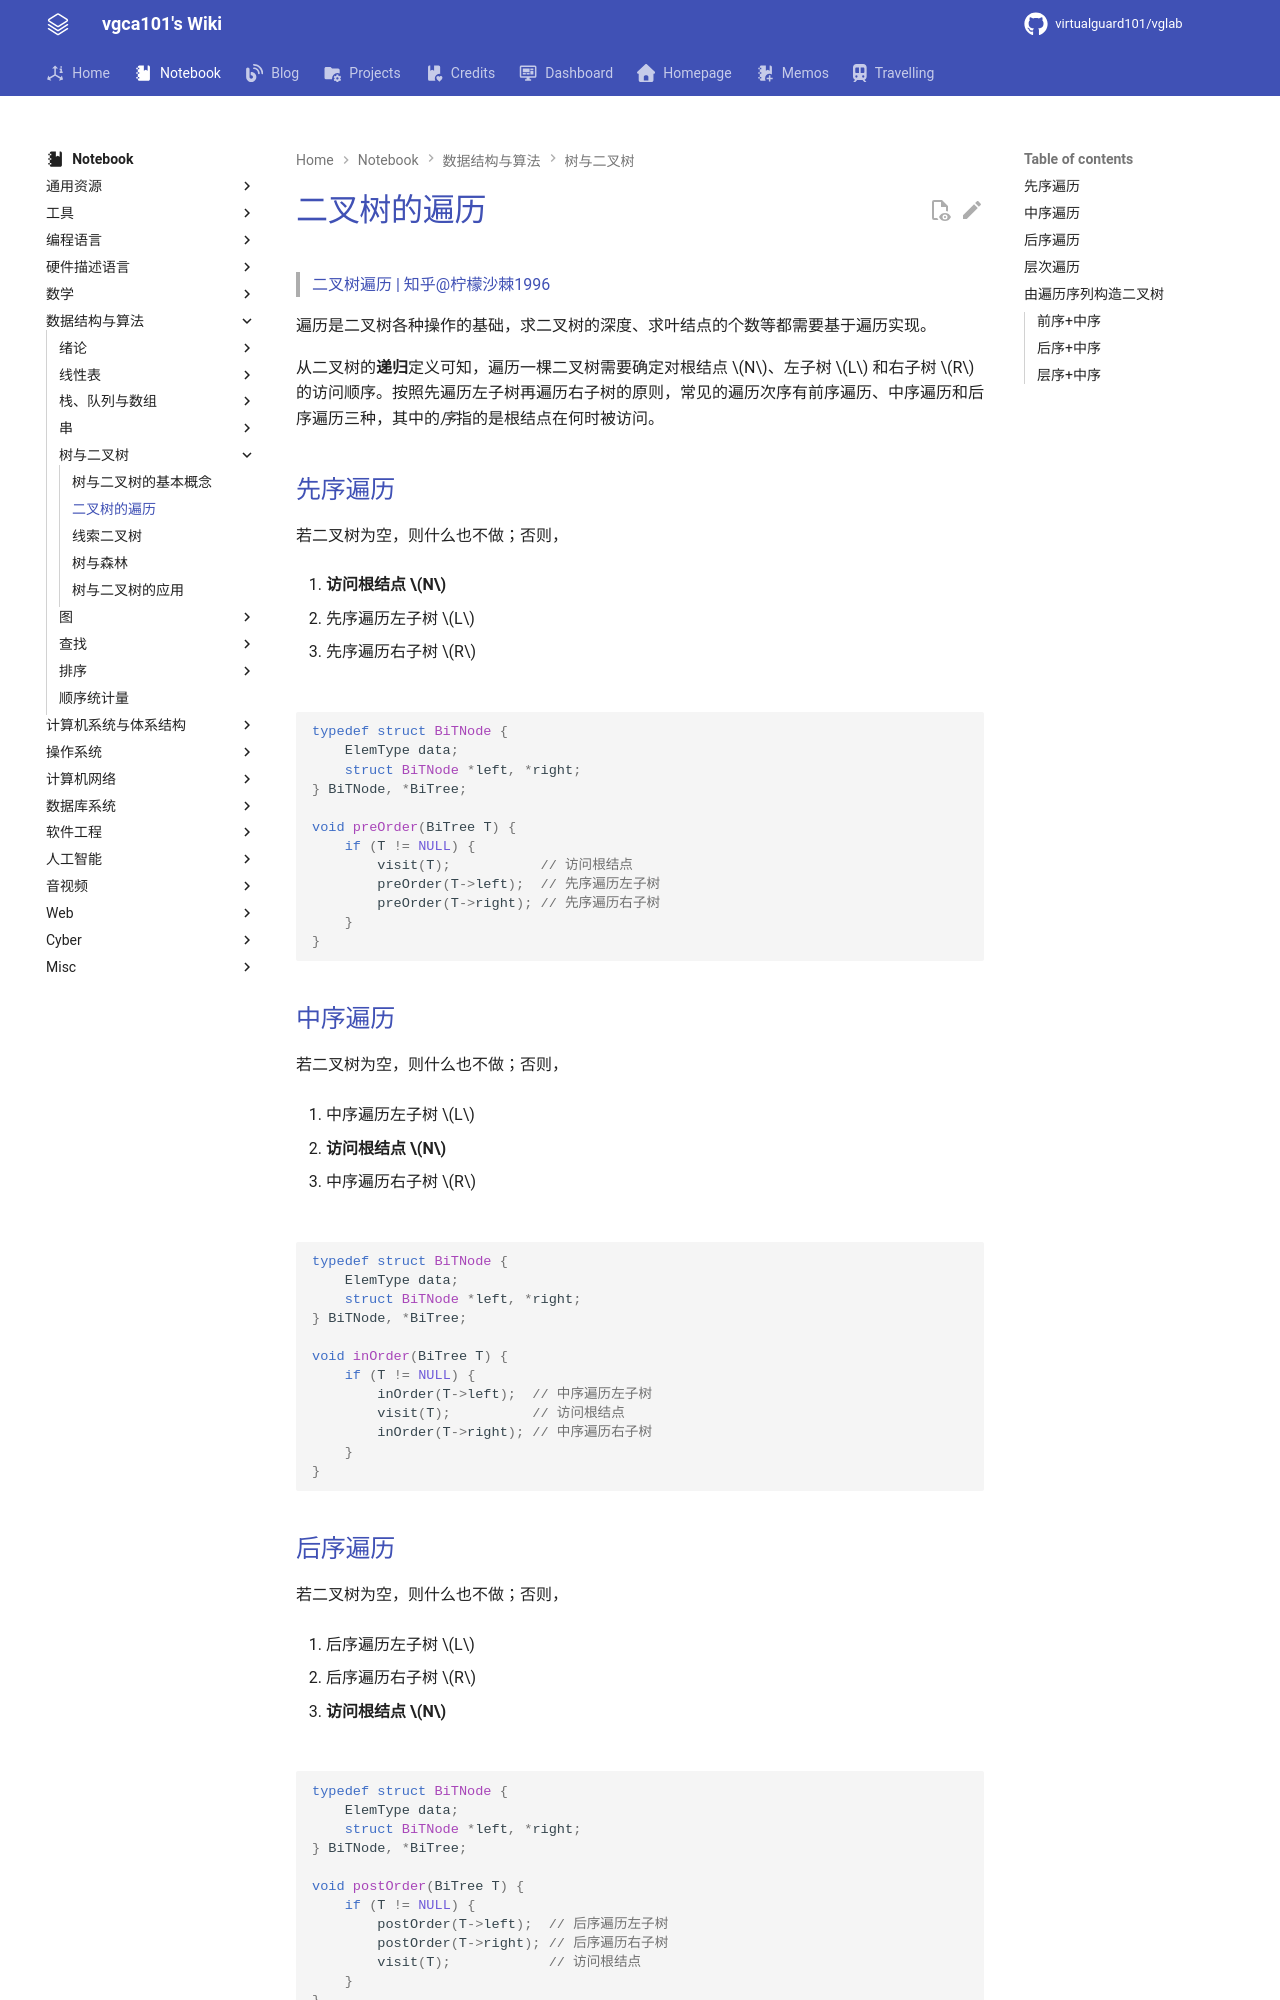

repository: virtualguard101/wiki · page: note/dsa/408/二叉树的遍历/index.html · generator: mkdocs

---
date: 2026-01-05 16:00:37
title: 二叉树的遍历
permalink: binary-traversal
publish: true
tags:
  - 数据结构
  - 考研408
---

# 二叉树的遍历

>[二叉树遍历 | 知乎@柠檬沙棘1996](https://zhuanlan.zhihu.com/p/592587606)

遍历是二叉树各种操作的基础，求二叉树的深度、求叶结点的个数等都需要基于遍历实现。

从二叉树的**递归**定义可知，遍历一棵二叉树需要确定对根结点 $N$、左子树 $L$ 和右子树 $R$ 的访问顺序。按照先遍历左子树再遍历右子树的原则，常见的遍历次序有前序遍历、中序遍历和后序遍历三种，其中的*序*指的是根结点在何时被访问。

## 先序遍历

若二叉树为空，则什么也不做；否则，

1. **访问根结点 $N$**

2. 先序遍历左子树 $L$

3. 先序遍历右子树 $R$

![](assets/binary-traversal/pre_order.jpg)

```c
typedef struct BiTNode {
    ElemType data;
    struct BiTNode *left, *right;
} BiTNode, *BiTree;

void preOrder(BiTree T) {
    if (T != NULL) {
        visit(T);           // 访问根结点
        preOrder(T->left);  // 先序遍历左子树
        preOrder(T->right); // 先序遍历右子树
    }
}
```

## 中序遍历

若二叉树为空，则什么也不做；否则，

1. 中序遍历左子树 $L$

2. **访问根结点 $N$**

3. 中序遍历右子树 $R$

![](assets/binary-traversal/in_order.jpg)

```c
typedef struct BiTNode {
    ElemType data;
    struct BiTNode *left, *right;
} BiTNode, *BiTree;

void inOrder(BiTree T) {
    if (T != NULL) {
        inOrder(T->left);  // 中序遍历左子树
        visit(T);          // 访问根结点
        inOrder(T->right); // 中序遍历右子树
    }
}
```
